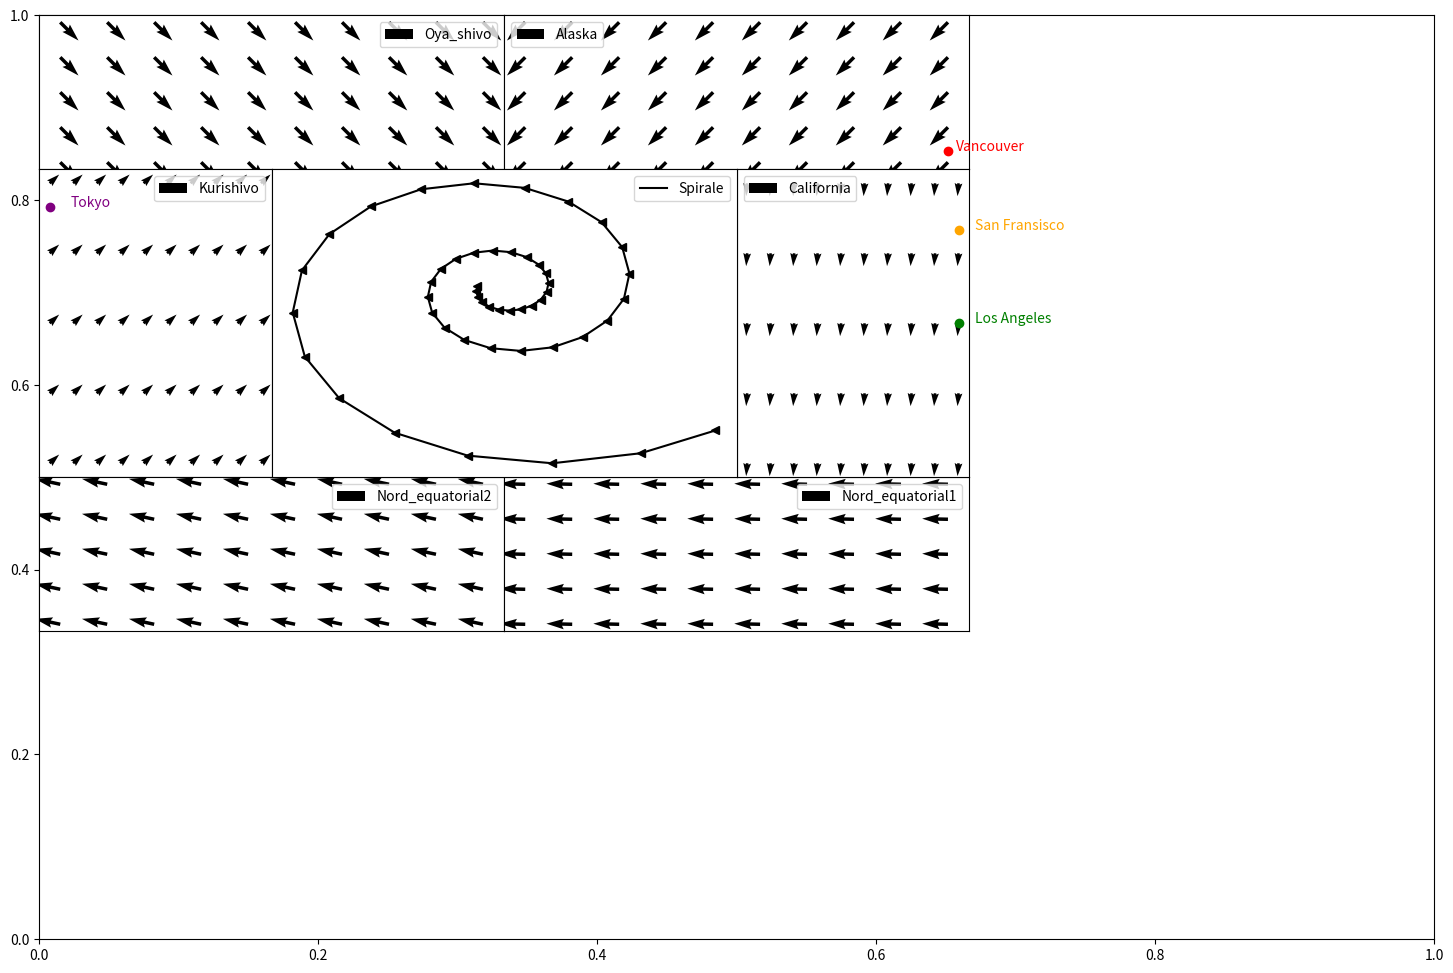

Python code for this plot:
from matplotlib import pyplot as plt
import numpy as np 
import math

'''Division de l'océan pacifique en 7 zones'''
fig,ax= plt.subplots(figsize=(18,12), sharex=True, sharey= True)

x=np.linspace(-0.5, 0.5, 10)

x=[np.concatenate((x,x,x,x,x), 0)] 
x=np.reshape(x,(1,-1))
a=np.linspace(-0.06, 0.06,5) #?
y=[]
for i in range(0,len(a)):
    b=[a[i],a[i],a[i],a[i],a[i],a[i],a[i],a[i],a[i],a[i]] #?
    y.append(b)
    
'''Definition des courants et des villes'''
Oya_shivo = plt.subplot2grid((6, 6), (0, 0), colspan=2) 
Oya_shivo.quiver(x, y,(0.02), -(0.02), label='Oya_shivo')
Oya_shivo.xaxis.set_visible(False)
Oya_shivo.yaxis.set_visible(False)
Oya_shivo.legend()

Alaska = plt.subplot2grid((6, 6), (0, 2), colspan=2) 
Alaska.quiver(x, y,-(1.56), -(1.56), label='Alaska')
Vancouver= Alaska.scatter(0.5,-0.05, color='red')
Alaska.text(0.52,-0.05,'Vancouver', color='red')
Alaska.xaxis.set_visible(False)
Alaska.yaxis.set_visible(False)
Alaska.legend(loc='upper left')

Kurishivo= plt.subplot2grid((6, 6), (1, 0), rowspan=2) 
Tokyo= Kurishivo.scatter(-0.5, 0.05, color='purple') 
Kurishivo.text(-0.4,0.05,'Tokyo', color='purple')
Kurishivo.quiver(x, y,(1), (0.92), width=0.02, label='Kurishivo')
Kurishivo.xaxis.set_visible(False)
Kurishivo.yaxis.set_visible(False)
Kurishivo.legend()

Nord_equatorial2= plt.subplot2grid((6, 6), (3, 0), colspan=2)
Nord_equatorial2.quiver(x, y,-(4.17), (0.9), label='Nord_equatorial2')
Nord_equatorial2.xaxis.set_visible(False)
Nord_equatorial2.yaxis.set_visible(False)
Nord_equatorial2.legend()

Nord_equatorial1= plt.subplot2grid((6, 6), (3, 2), colspan=2)
Nord_equatorial1.quiver(x, y,-(4.17), (0.1), label='Nord_equatorial1')
Nord_equatorial1.xaxis.set_visible(False)
Nord_equatorial1.yaxis.set_visible(False)
Nord_equatorial1.legend()

California= plt.subplot2grid((6, 6), (1, 3), rowspan=2)
California.quiver(x, y,-(0.072), -(0.9), width=0.02, label='California')
California.xaxis.set_visible(False)
California.yaxis.set_visible(False)
San_Fransisco= California.scatter(0.5,0.04, color='orange')
LA= California.scatter(0.5,0, color='green')
Kurishivo.text(3.88,0.04,'San Fransisco', color='orange')
Kurishivo.text(3.88,0,'Los Angeles', color='green')
California.legend(loc='upper left')


Spirale = plt.subplot2grid((6, 6), (1, 1), rowspan=2, colspan=2) 
xplas=3205.64
yplas=2732
xpart=4808.46
ypart=1061
diffx= xpart-xplas
diffy= ypart-yplas
p= math.sqrt(diffx**2+diffy**2)
if diffx>=0 and diffy>=0:
    angle=math.acos(abs(diffx)/p)
elif diffx<0 and diffy>=0:
    angle=np.pi/2 + math.acos(abs(diffx)/p)
elif diffx<0 and diffy<0:
    angle= np.pi +math.acos(abs(diffx)/p)
elif diffx>=0 and diffy<0:
    angle=3*np.pi/2+math.acos(abs(diffx)/p)
x=[xpart]
y=[ypart]
while p>200:
    p-= p/20
    angle -= np.pi/10
    xpart = xplas+p*np.cos(angle)
    ypart = yplas+p*np.sin(angle)
    x.append(xpart)
    y.append(ypart)

plt.plot(x,y, 'k-', label='Spirale')
plt.plot(x,y, 'k<')
Spirale.legend()
Spirale.xaxis.set_visible(False)
Spirale.yaxis.set_visible(False)

plt.tight_layout(pad=0)
plt.show()
plt.subplots_adjust(wspace = 0, hspace = 0)
plt.savefig('Modele.png')